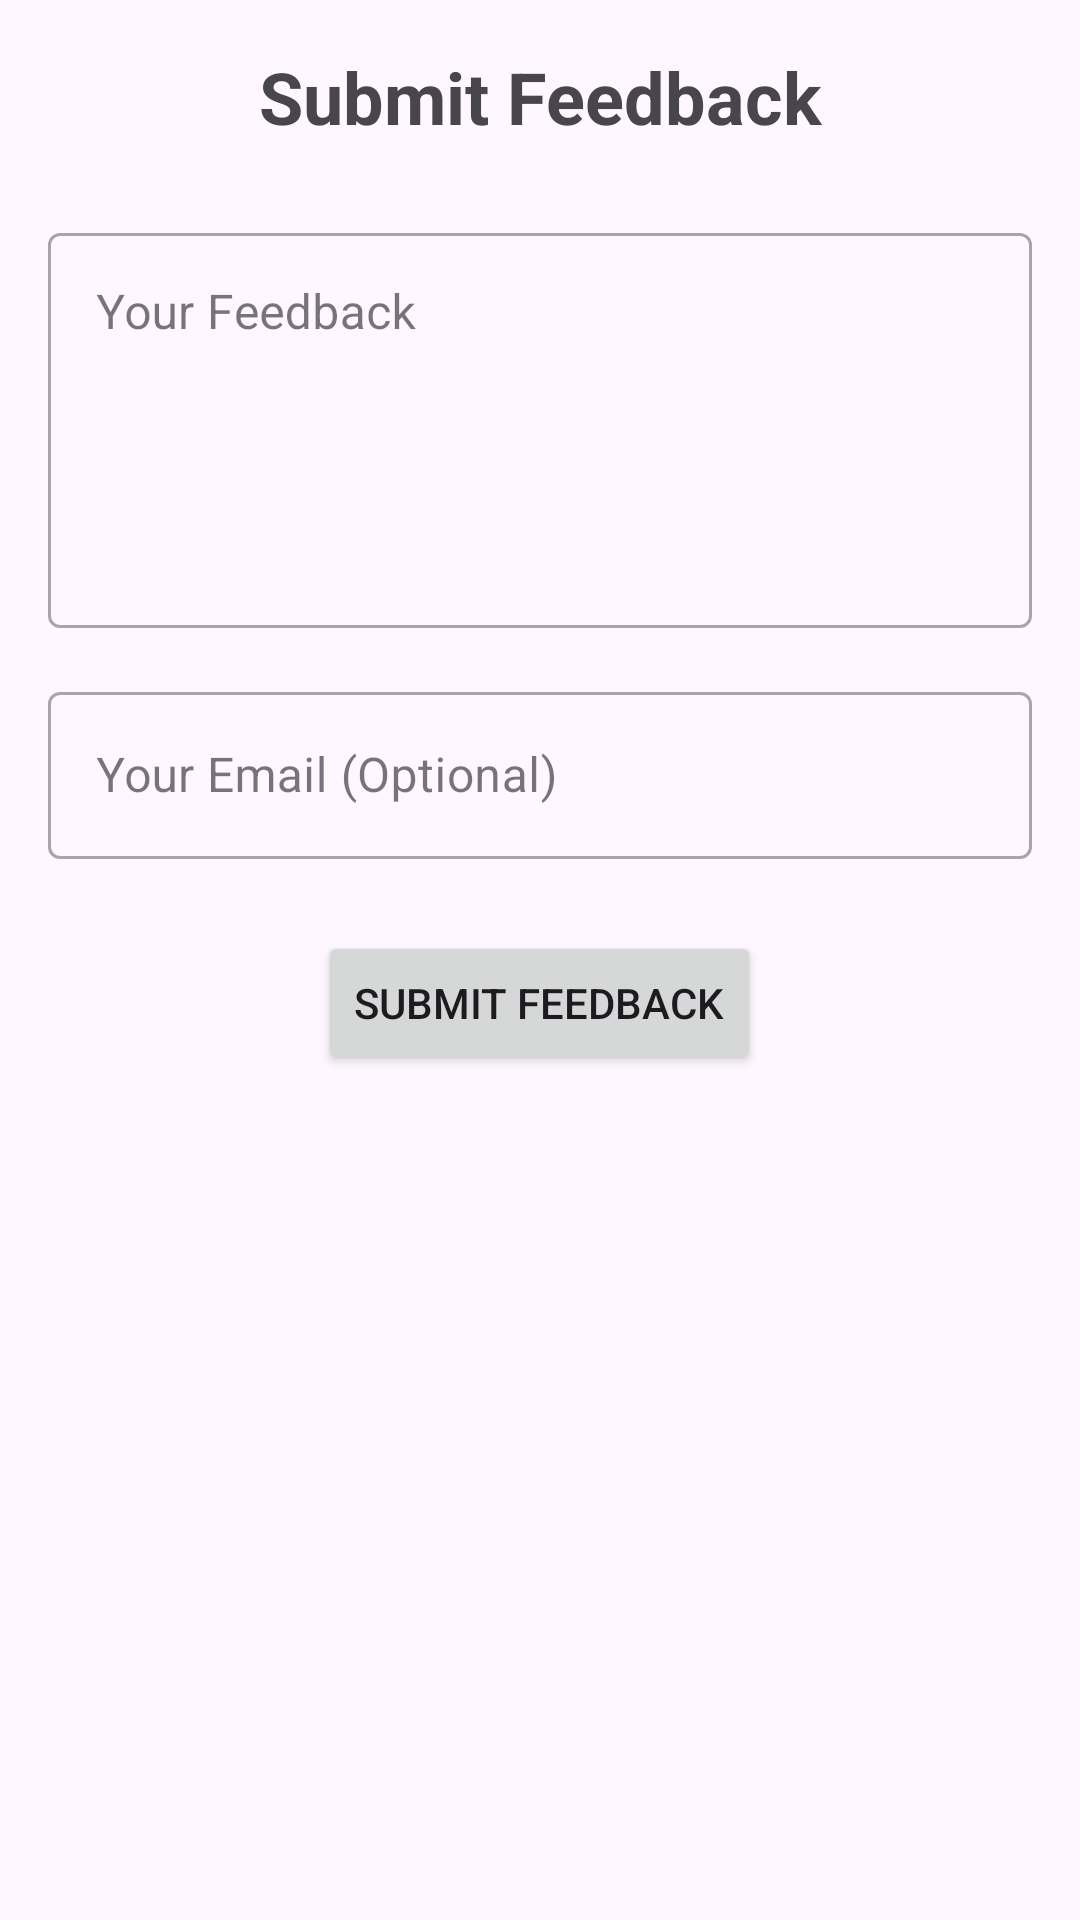

Here is an Android app screen rendered from its layout file. Give the layout XML and the strings, colors and styles it references.
<!-- AndroidManifest.xml: application theme Theme.MediFindOne -->
<!-- res/layout/activity_feedback.xml -->
<?xml version="1.0" encoding="utf-8"?>
<LinearLayout xmlns:android="http://schemas.android.com/apk/res/android"
    xmlns:tools="http://schemas.android.com/tools"
    android:layout_width="match_parent"
    android:layout_height="match_parent"
    android:orientation="vertical"
    android:padding="16dp"
    tools:context=".FeedbackActivity">

    <TextView
        android:layout_width="match_parent"
        android:layout_height="wrap_content"
        android:text="Submit Feedback"
        android:textSize="24sp"
        android:textStyle="bold"
        android:gravity="center_horizontal"
        android:layout_marginBottom="24dp"/>

    <com.google.android.material.textfield.TextInputLayout
        android:layout_width="match_parent"
        android:layout_height="wrap_content"
        android:hint="Your Feedback"
        style="@style/Widget.MaterialComponents.TextInputLayout.OutlinedBox"
        android:layout_marginBottom="16dp">

        <com.google.android.material.textfield.TextInputEditText
            android:id="@+id/editTextFeedback"
            android:layout_width="match_parent"
            android:layout_height="wrap_content"
            android:gravity="top"
            android:minLines="5"
            android:inputType="textCapSentences|textMultiLine"/>

    </com.google.android.material.textfield.TextInputLayout>

    <com.google.android.material.textfield.TextInputLayout
        android:layout_width="match_parent"
        android:layout_height="wrap_content"
        android:hint="Your Email (Optional)"
        style="@style/Widget.MaterialComponents.TextInputLayout.OutlinedBox"
        android:layout_marginBottom="24dp">

        <com.google.android.material.textfield.TextInputEditText
            android:id="@+id/editTextEmail"
            android:layout_width="match_parent"
            android:layout_height="wrap_content"
            android:inputType="textEmailAddress"/>

    </com.google.android.material.textfield.TextInputLayout>

    <Button
        android:id="@+id/buttonSubmitFeedback"
        android:layout_width="wrap_content"
        android:layout_height="wrap_content"
        android:text="Submit Feedback"
        android:layout_gravity="center_horizontal"/>

</LinearLayout>
<!-- resources referenced by this layout -->
<resources>
  <style name="Theme.MediFindOne" parent="Base.Theme.MediFindOne" />
  <style name="Base.Theme.MediFindOne" parent="Theme.Material3.DayNight.NoActionBar">
          
          
      </style>
</resources>
